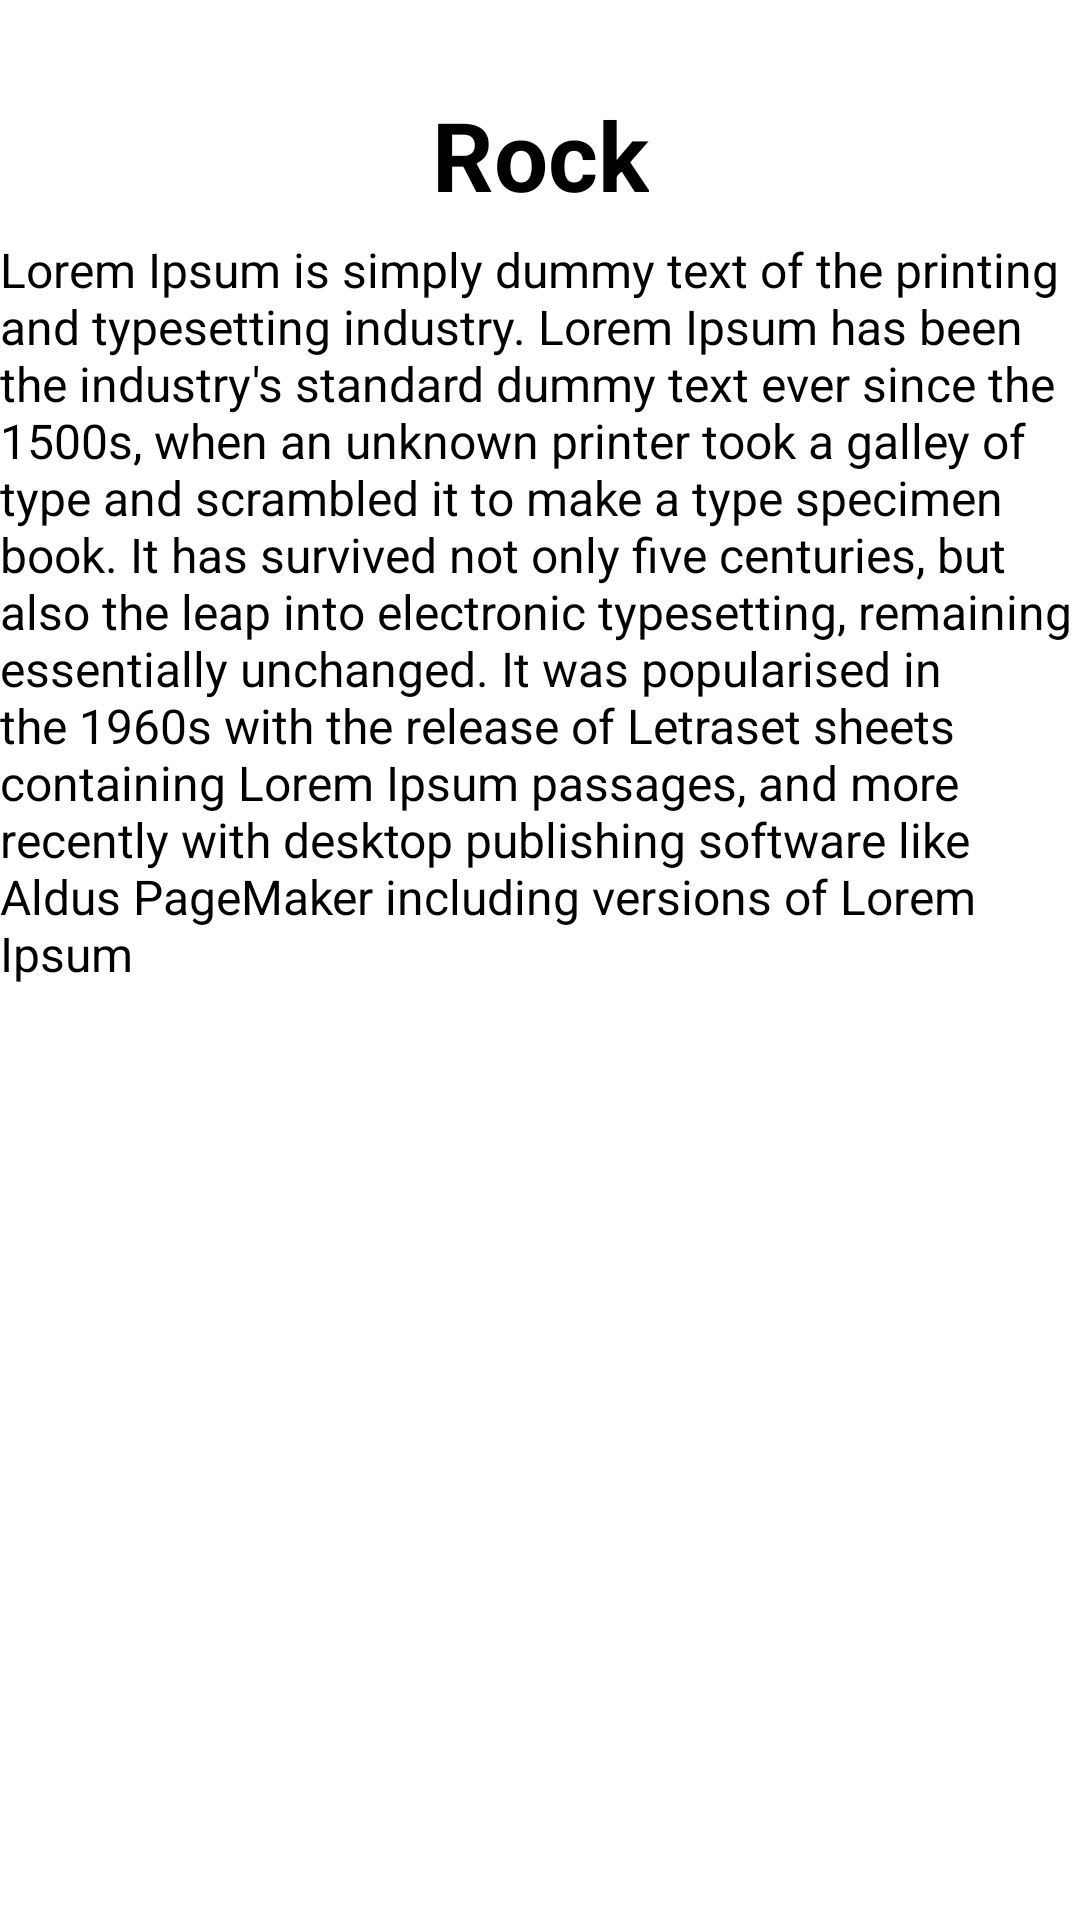

Produce the Android XML layout that renders to this screen, including the resource entries it uses.
<!-- AndroidManifest.xml: application theme Theme.Musicwiki -->
<!-- res/layout/fragment_details.xml -->
<?xml version="1.0" encoding="utf-8"?>
<layout
    xmlns:android="http://schemas.android.com/apk/res/android"
    xmlns:app="http://schemas.android.com/apk/res-auto">

    <data>

    </data>

    <androidx.constraintlayout.widget.ConstraintLayout
        android:layout_width="match_parent"
        android:layout_height="match_parent"
        >

        <ImageView
            android:id="@+id/back_listener"
            android:layout_width="30dp"
            android:layout_height="30dp"
            android:layout_marginStart="6dp"
            android:src="@drawable/baseline_arrow_back"
            app:layout_constraintStart_toStartOf="parent"
            app:layout_constraintTop_toTopOf="parent"/>


        <TextView
            android:id="@+id/genere_title"
            android:layout_width="wrap_content"
            android:layout_height="wrap_content"
            android:text="Rock"
            android:textSize="32sp"
            android:textStyle="bold"
            android:textColor="@color/black"
            android:layout_marginTop="30dp"
            app:layout_constraintStart_toStartOf="parent"
            app:layout_constraintEnd_toEndOf="parent"
            app:layout_constraintTop_toTopOf="@id/back_listener"/>

        <TextView
            android:id="@+id/genere_description"
            android:layout_width="wrap_content"
            android:layout_height="wrap_content"
            android:text="Lorem Ipsum is simply dummy text of the printing and typesetting industry. Lorem Ipsum has been the industry's standard dummy text ever since the 1500s, when an unknown printer took a galley of type and scrambled it to make a type specimen book. It has survived not only five centuries, but also the leap into electronic typesetting, remaining essentially unchanged. It was popularised in the 1960s with the release of Letraset sheets containing Lorem Ipsum passages, and more recently with desktop publishing software like Aldus PageMaker including versions of Lorem Ipsum"
            android:textColor="@color/black"
            android:textSize="16sp"
            android:layout_margin="6dp"
            app:layout_constraintEnd_toEndOf="parent"
            app:layout_constraintStart_toStartOf="parent"
            app:layout_constraintTop_toBottomOf="@id/genere_title"/>


        <FrameLayout
            android:id="@+id/fragment_container"
            android:layout_width="match_parent"
            android:layout_height="wrap_content"
            android:layout_marginTop="6dp"
            app:layout_constraintStart_toStartOf="parent"
            app:layout_constraintTop_toBottomOf="@id/genere_description"
            app:layout_constraintEnd_toEndOf="parent"/>



    </androidx.constraintlayout.widget.ConstraintLayout>
</layout>
<!-- resources referenced by this layout -->
<resources>
  <style name="Theme.Musicwiki" parent="Theme.MaterialComponents.DayNight.NoActionBar">
          
          <item name="colorPrimary">@color/purple_500</item>
          <item name="colorPrimaryVariant">@color/purple_700</item>
          <item name="colorOnPrimary">@color/white</item>
          
          <item name="colorSecondary">@color/teal_200</item>
          <item name="colorSecondaryVariant">@color/teal_700</item>
          <item name="colorOnSecondary">@color/black</item>
          
          <item name="android:statusBarColor">@color/white</item>
          
      </style>
  <!-- not gathered from this repository: default colours our renderer supplied (Android Studio template values) -->
  <color name="purple_500">#FF6200EE</color>
  <color name="purple_700">#FF3700B3</color>
  <color name="teal_200">#FF03DAC5</color>
  <color name="teal_700">#FF018786</color>
  <color name="black">#FF000000</color>
  <color name="white">#FFFFFFFF</color>
</resources>
